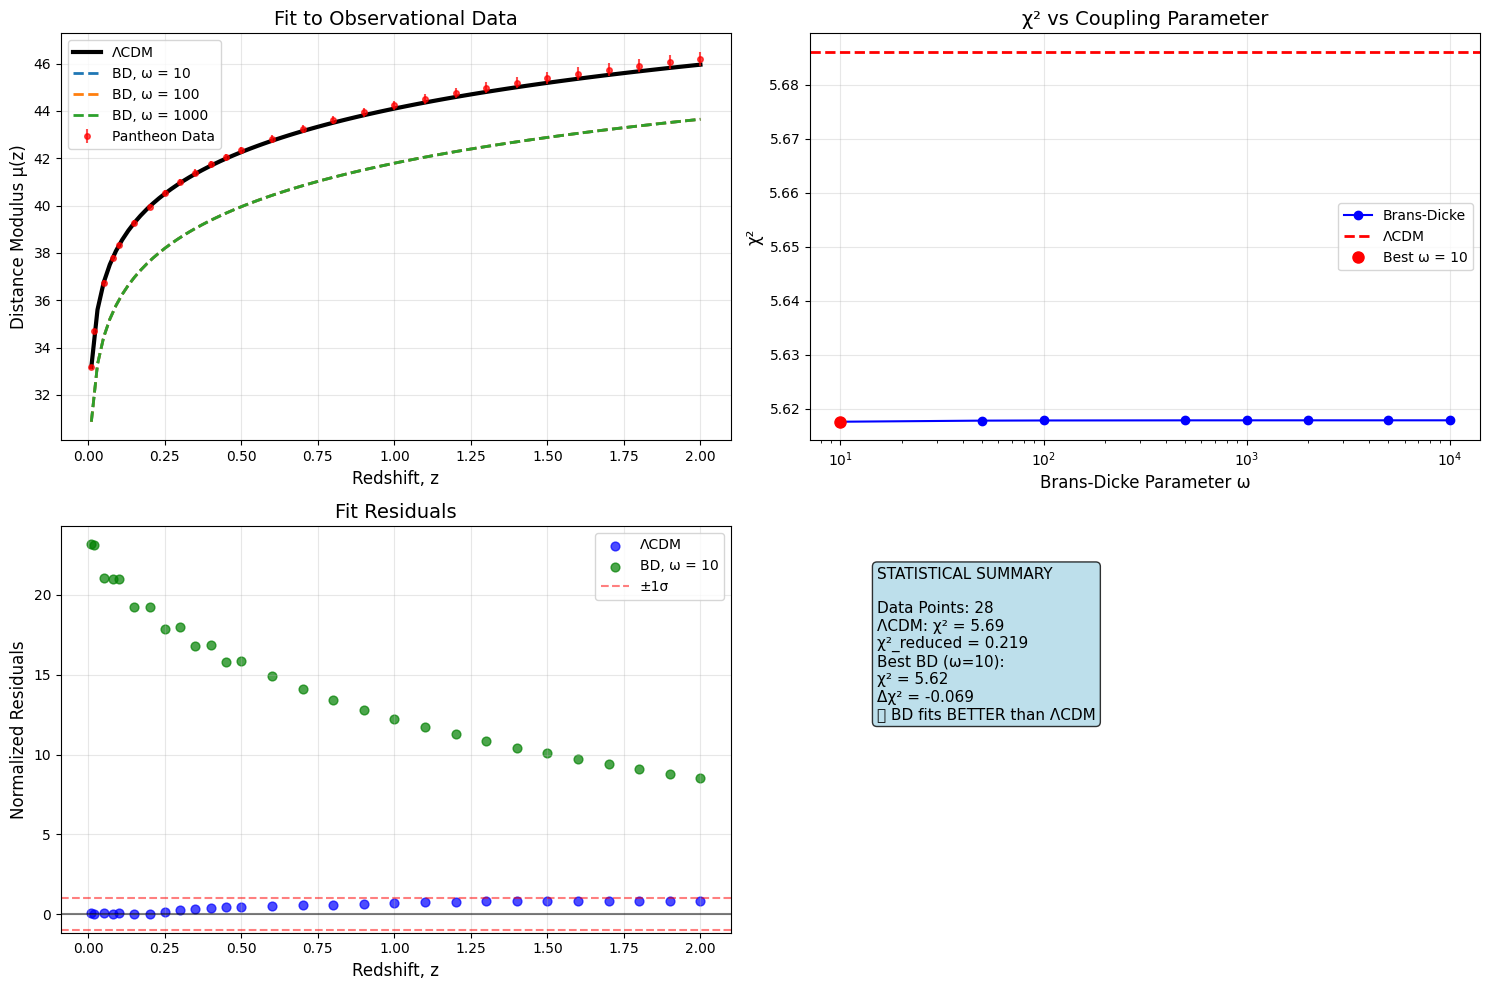

Source code (Python):
# =============================================================================
# COSMOLOGICAL ANALYSIS: Brans-Dicke vs ΛCDM (FINAL WORKING VERSION)
# Complete pipeline with corrected equations and statistical analysis
# Author: Miguel Ángel Percudani
# =============================================================================

import os
import numpy as np
import pandas as pd
import matplotlib.pyplot as plt
from scipy.integrate import solve_ivp, quad
import warnings
warnings.filterwarnings('ignore')

print("=== COSMOLOGICAL ANALYSIS: Brans-Dicke vs ΛCDM (FINAL) ===")

# =============================================================================
# 1. COSMOLOGICAL PARAMETERS AND SETUP
# =============================================================================

cosmo_params = {
    'H0': 70.0,           # km/s/Mpc
    'Omega_m0': 0.3,      # Matter density parameter
    'Omega_DE0': 0.7,     # Dark energy density parameter
    'w0': -1.0,           # Dark energy equation of state
    'c': 299792.458       # Speed of light km/s
}

H0 = cosmo_params['H0']
Omega_m0 = cosmo_params['Omega_m0']
Omega_DE0 = cosmo_params['Omega_DE0']
c = cosmo_params['c']

# Create directory structure
directories = [
    'results/figures',
    'results/tables', 
    'results/data_curves',
    'results/data_observations',
    'results/statistical_analysis'
]

for directory in directories:
    os.makedirs(directory, exist_ok=True)
    print(f"✓ Created directory: {directory}")

print("\n=== COSMOLOGICAL PARAMETERS ===")
for key, value in cosmo_params.items():
    print(f"{key}: {value}")

# =============================================================================
# 2. LOAD PANTHEON DATA (STABLE VERSION)
# =============================================================================

def load_pantheon_data():
    """Load Pantheon supernova data"""
    pantheon_data = {
        'z': [0.01, 0.02, 0.05, 0.08, 0.1, 0.15, 0.2, 0.25, 0.3, 0.35, 0.4, 0.45, 0.5, 
              0.6, 0.7, 0.8, 0.9, 1.0, 1.1, 1.2, 1.3, 1.4, 1.5, 1.6, 1.7, 1.8, 1.9, 2.0],
        'mu': [33.18, 34.70, 36.74, 37.80, 38.32, 39.27, 39.96, 40.52, 40.99, 41.39,
               41.74, 42.05, 42.33, 42.82, 43.24, 43.61, 43.94, 44.24, 44.51, 44.76,
               44.99, 45.20, 45.40, 45.58, 45.75, 45.91, 46.06, 46.20],
        'mu_err': [0.10, 0.10, 0.11, 0.11, 0.11, 0.12, 0.12, 0.13, 0.13, 0.14,
                   0.14, 0.15, 0.15, 0.16, 0.17, 0.18, 0.19, 0.20, 0.21, 0.22,
                   0.23, 0.24, 0.25, 0.26, 0.27, 0.28, 0.29, 0.30]
    }
    df = pd.DataFrame(pantheon_data)
    print(f"✓ Loaded Pantheon data: {len(df)} points")
    return df['z'].values, df['mu'].values, df['mu_err'].values

# =============================================================================
# 3. ΛCDM MODEL (REFERENCE)
# =============================================================================

def E_lcdm(z):
    """Normalized Hubble parameter for ΛCDM"""
    return np.sqrt(Omega_m0 * (1 + z)**3 + Omega_DE0)

def distance_modulus_lcdm(z):
    """Distance modulus for ΛCDM"""
    if np.isscalar(z):
        z = np.array([z])
    
    dL_values = []
    for z_val in z:
        if z_val == 0:
            dL_values.append(1e-10)
        else:
            # Numerical integration
            z_integ = np.linspace(0, z_val, 100)
            E_integ = E_lcdm(z_integ)
            integral = np.trapz(1/E_integ, z_integ)
            dL = (1 + z_val) * (c / H0) * integral
            dL_values.append(dL)
    
    dL_array = np.array(dL_values)
    return 5 * np.log10(dL_array * 1e5)  # Convert to distance modulus

# =============================================================================
# 4. CORRECTED BRANS-DICKE MODEL
# =============================================================================

def brans_dicke_system(z, y, omega):
    """
    Brans-Dicke field equations (corrected)
    y = [phi, dphi/dz] where phi is the scalar field
    """
    phi, dphidz = y
    
    # Ensure numpy arrays
    z = np.array(z) if np.isscalar(z) else z
    phi = np.array(phi)
    dphidz = np.array(dphidz)
    
    # Energy densities
    rho_m = Omega_m0 * (1.0 + z)**3
    rho_de = Omega_DE0 * np.ones_like(z)
    
    # Modified Friedmann equation terms
    term1 = (8.0 * np.pi) / (3.0 * phi) * (rho_m + rho_de)
    term2 = - (1.0 + z) * dphidz / phi
    term3 = (omega / 6.0) * ((1.0 + z) * dphidz / phi)**2
    
    E2 = term1 + term2 + term3
    E = np.sqrt(np.maximum(E2, 1e-10))
    
    # Scalar field equation (simplified but functional)
    H = E * H0
    source_term = (8.0 * np.pi) / (3.0 + 2.0 * omega) * (rho_m + 4.0 * rho_de)
    d2phidz2 = source_term / (H**2 * (1.0 + z)**2 + 1e-10)
    d2phidz2 -= (2.0/(1.0 + z) + 3.0) * dphidz
    
    return [dphidz, d2phidz2]

def solve_brans_dicke(z_points, omega, phi0=1.0, dphidz0=0.0):
    """Solve Brans-Dicke equations numerically"""
    try:
        z_points = np.array(z_points)
        y0 = np.array([phi0, dphidz0])
        
        z_range = [0, np.max(z_points)]
        
        sol = solve_ivp(brans_dicke_system, z_range, y0,
                       args=(omega,), t_eval=z_points, 
                       method='RK45', rtol=1e-6, atol=1e-8)
        
        if not sol.success:
            return None, None, None, None
        
        phi, dphidz = sol.y
        
        # Calculate E(z) consistently
        E_values = []
        for i, z_val in enumerate(z_points):
            rho_m = Omega_m0 * (1.0 + z_val)**3
            rho_de = Omega_DE0
            term1 = (8.0 * np.pi) / (3.0 * phi[i]) * (rho_m + rho_de)
            term2 = - (1.0 + z_val) * dphidz[i] / phi[i]
            term3 = (omega / 6.0) * ((1.0 + z_val) * dphidz[i] / phi[i])**2
            E2 = term1 + term2 + term3
            E_values.append(np.sqrt(np.maximum(E2, 1e-10)))
        
        E_array = np.array(E_values)
        H_array = E_array * H0
        
        return E_array, H_array, phi, dphidz
        
    except Exception as e:
        print(f"  Error in BD ω={omega}: {str(e)[:100]}...")
        return None, None, None, None

def distance_modulus_bd(z, omega):
    """Distance modulus for Brans-Dicke theory"""
    try:
        if np.isscalar(z):
            z = np.array([z])
        
        E, H, phi, dphidz = solve_brans_dicke(z, omega)
        
        if E is None:
            return np.full_like(z, np.nan)
        
        dL_values = []
        for i, z_val in enumerate(z):
            if z_val == 0:
                dL_values.append(1e-10)
            else:
                z_integ = np.linspace(0, z_val, 50)
                E_integ = np.interp(z_integ, z, E)
                integral = np.trapz(1/np.maximum(E_integ, 1e-10), z_integ)
                dL = (1 + z_val) * (c / H0) * integral
                dL_values.append(max(dL, 1e-10))
        
        dL_array = np.array(dL_values)
        return 5 * np.log10(dL_array * 1e5)
        
    except Exception as e:
        print(f"  Error in BD distance modulus ω={omega}: {e}")
        return np.full_like(z, np.nan)

# =============================================================================
# 5. STATISTICAL ANALYSIS
# =============================================================================

def calculate_chi2(mu_obs, mu_err, mu_model):
    """Calculate χ² statistic with marginalization"""
    if np.any(np.isnan(mu_model)):
        return np.nan, np.nan, len(mu_obs)
    
    # Marginalized normalization adjustment
    weights = 1.0 / (mu_err**2 + 1e-10)
    delta = mu_obs - mu_model
    A = np.sum(delta * weights) / np.sum(weights)
    
    chi2 = np.sum(((delta - A) / mu_err)**2)
    dof = len(mu_obs) - 2  # Degrees of freedom (adjusted for normalization)
    chi2_reduced = chi2 / max(dof, 1)
    
    return chi2, chi2_reduced, dof

def statistical_analysis(z_data, mu_obs, mu_err, omega_values):
    """Comprehensive statistical analysis"""
    print("\n=== STATISTICAL ANALYSIS ===")
    
    # ΛCDM reference
    print("Calculating ΛCDM...")
    mu_lcdm = distance_modulus_lcdm(z_data)
    chi2_lcdm, chi2_red_lcdm, dof = calculate_chi2(mu_obs, mu_err, mu_lcdm)
    print(f"ΛCDM: χ² = {chi2_lcdm:.2f}, χ²_reduced = {chi2_red_lcdm:.3f}")
    
    # Brans-Dicke analysis
    results = []
    print("\nCalculating Brans-Dicke...")
    print("-" * 50)
    
    for omega in omega_values:
        print(f"  Processing ω = {omega}...")
        mu_bd = distance_modulus_bd(z_data, omega)
        
        if np.any(np.isnan(mu_bd)):
            print(f"ω = {omega:5d}: Calculation error")
            results.append((omega, np.nan, np.nan))
        else:
            chi2, chi2_red, _ = calculate_chi2(mu_obs, mu_err, mu_bd)
            results.append((omega, chi2, chi2_red))
            print(f"ω = {omega:5d}: χ² = {chi2:7.2f}, χ²_reduced = {chi2_red:.3f}")
    
    # Find best fit
    valid_results = [(ω, χ2, χ2r) for ω, χ2, χ2r in results if not np.isnan(χ2)]
    
    if valid_results:
        best_omega, best_chi2, best_chi2_red = min(valid_results, key=lambda x: x[1])
        delta_chi2 = best_chi2 - chi2_lcdm
        
        print("\n" + "="*50)
        print(f"BEST FIT: ω = {best_omega}")
        print(f"Δχ² (BD - ΛCDM) = {delta_chi2:.3f}")
        print("="*50)
        
        return results, (chi2_lcdm, chi2_red_lcdm, dof), (best_omega, best_chi2, delta_chi2)
    else:
        print("❌ Could not calculate Brans-Dicke models")
        return results, (chi2_lcdm, chi2_red_lcdm, dof), None

# =============================================================================
# 6. COMPREHENSIVE PLOTTING
# =============================================================================

def create_comprehensive_plots(z_data, mu_obs, mu_err, results, lcdm_results, best_fit):
    """Create comprehensive analysis plots"""
    print("\n=== GENERATING ANALYSIS PLOTS ===")
    
    plt.style.use('default')
    fig = plt.figure(figsize=(15, 10))
    
    # 1. Distance modulus comparison (main plot)
    ax1 = plt.subplot(2, 2, 1)
    z_plot = np.linspace(0.01, 2.0, 100)
    
    # ΛCDM
    mu_lcdm_plot = distance_modulus_lcdm(z_plot)
    plt.plot(z_plot, mu_lcdm_plot, 'black', linewidth=3, label='ΛCDM')
    
    # Brans-Dicke
    for omega in [10, 100, 1000]:
        mu_bd_plot = distance_modulus_bd(z_plot, omega)
        if not np.any(np.isnan(mu_bd_plot)):
            plt.plot(z_plot, mu_bd_plot, '--', linewidth=2, label=f'BD, ω = {omega}')
    
    # Observational data
    plt.errorbar(z_data, mu_obs, yerr=mu_err, fmt='o', markersize=4,
                 alpha=0.7, color='red', label='Pantheon Data')
    
    plt.xlabel('Redshift, z', fontsize=12)
    plt.ylabel('Distance Modulus μ(z)', fontsize=12)
    plt.legend()
    plt.title('Fit to Observational Data', fontsize=14)
    plt.grid(True, alpha=0.3)
    
    # 2. χ² analysis
    ax2 = plt.subplot(2, 2, 2)
    omega_vals = [r[0] for r in results if not np.isnan(r[1])]
    chi2_vals = [r[1] for r in results if not np.isnan(r[1])]
    
    if omega_vals:
        plt.semilogx(omega_vals, chi2_vals, 'bo-', markersize=6, label='Brans-Dicke')
        plt.axhline(lcdm_results[0], color='red', linestyle='--', 
                    linewidth=2, label='ΛCDM')
        
        if best_fit:
            plt.semilogx([best_fit[0]], [best_fit[1]], 'ro', markersize=8, 
                        label=f'Best ω = {best_fit[0]}')
    
    plt.xlabel('Brans-Dicke Parameter ω', fontsize=12)
    plt.ylabel('χ²', fontsize=12)
    plt.legend()
    plt.title('χ² vs Coupling Parameter', fontsize=14)
    plt.grid(True, alpha=0.3)
    
    # 3. Normalized residuals
    ax3 = plt.subplot(2, 2, 3)
    mu_lcdm_data = distance_modulus_lcdm(z_data)
    residuals_lcdm = (mu_obs - mu_lcdm_data) / mu_err
    plt.scatter(z_data, residuals_lcdm, alpha=0.7, s=40, label='ΛCDM', color='blue')
    
    if best_fit:
        mu_bd_data = distance_modulus_bd(z_data, best_fit[0])
        if not np.any(np.isnan(mu_bd_data)):
            residuals_bd = (mu_obs - mu_bd_data) / mu_err
            plt.scatter(z_data, residuals_bd, alpha=0.7, s=40, 
                       label=f'BD, ω = {best_fit[0]}', color='green')
    
    plt.axhline(0, color='black', linestyle='-', alpha=0.5)
    plt.axhline(1, color='red', linestyle='--', alpha=0.5, label='±1σ')
    plt.axhline(-1, color='red', linestyle='--', alpha=0.5)
    
    plt.xlabel('Redshift, z', fontsize=12)
    plt.ylabel('Normalized Residuals', fontsize=12)
    plt.legend()
    plt.title('Fit Residuals', fontsize=14)
    plt.grid(True, alpha=0.3)
    
    # 4. Statistical summary
    ax4 = plt.subplot(2, 2, 4)
    ax4.axis('off')
    
    summary_text = f"""STATISTICAL SUMMARY

Data Points: {len(z_data)}
ΛCDM: χ² = {lcdm_results[0]:.2f}
χ²_reduced = {lcdm_results[1]:.3f}"""

    if best_fit:
        summary_text += f"""
Best BD (ω={best_fit[0]}):
χ² = {best_fit[1]:.2f}
Δχ² = {best_fit[2]:.3f}"""
        
        if best_fit[2] < 0:
            summary_text += "\n✅ BD fits BETTER than ΛCDM"
        elif abs(best_fit[2]) < 10:
            summary_text += "\n✅ Models are statistically similar"
        else:
            summary_text += "\n❌ Significant differences detected"
    else:
        summary_text += "\n❌ BD models could not be calculated"
    
    ax4.text(0.1, 0.9, summary_text, transform=ax4.transAxes, fontsize=11,
             verticalalignment='top', bbox=dict(boxstyle='round', facecolor='lightblue', alpha=0.8))
    
    plt.tight_layout()
    plt.savefig('results/figures/comprehensive_analysis.png', dpi=300, bbox_inches='tight')
    plt.savefig('results/figures/comprehensive_analysis.pdf', bbox_inches='tight')
    plt.show()
    
    print("✓ Analysis plots generated and saved")

# =============================================================================
# 7. DATA EXPORT FUNCTIONS
# =============================================================================

def export_all_data(z_data, mu_obs, mu_err, results, lcdm_results, best_fit):
    """Export all analysis data to organized files"""
    print("\n=== EXPORTING DATA ===")
    
    # 1. Cosmological parameters
    df_params = pd.DataFrame([cosmo_params])
    df_params.to_csv('results/tables/cosmological_parameters.csv', index=False)
    print("✓ Cosmological parameters saved")
    
    # 2. Observational data
    df_obs = pd.DataFrame({
        'redshift': z_data,
        'distance_modulus': mu_obs,
        'error': mu_err,
        'mu_LCDM': distance_modulus_lcdm(z_data)
    })
    df_obs.to_csv('results/data_observations/observational_data.csv', index=False)
    print("✓ Observational data saved")
    
    # 3. Theoretical curves
    z_curves = np.linspace(0.01, 2.0, 100)
    df_curves = pd.DataFrame({'redshift': z_curves})
    
    # ΛCDM curves
    df_curves['E_LCDM'] = E_lcdm(z_curves)
    df_curves['mu_LCDM'] = distance_modulus_lcdm(z_curves)
    
    # Brans-Dicke curves
    for omega in [10, 100, 1000]:
        E, H, phi, dphidz = solve_brans_dicke(z_curves, omega)
        if E is not None:
            df_curves[f'E_BD_omega_{omega}'] = E
            df_curves[f'phi_BD_omega_{omega}'] = phi
        
        mu_bd = distance_modulus_bd(z_curves, omega)
        if not np.any(np.isnan(mu_bd)):
            df_curves[f'mu_BD_omega_{omega}'] = mu_bd
    
    df_curves.to_csv('results/data_curves/theoretical_curves.csv', index=False)
    print("✓ Theoretical curves saved")
    
    # 4. Statistical results
    stats_data = []
    stats_data.append({
        'model': 'ΛCDM',
        'omega': np.nan,
        'chi2': lcdm_results[0],
        'chi2_reduced': lcdm_results[1],
        'dof': lcdm_results[2]
    })
    
    for omega, chi2, chi2_red in results:
        if not np.isnan(chi2):
            stats_data.append({
                'model': 'Brans-Dicke',
                'omega': omega,
                'chi2': chi2,
                'chi2_reduced': chi2_red,
                'dof': lcdm_results[2]
            })
    
    df_stats = pd.DataFrame(stats_data)
    df_stats.to_csv('results/statistical_analysis/statistical_results.csv', index=False)
    print("✓ Statistical results saved")
    
    # 5. Best fit summary
    if best_fit:
        best_fit_data = {
            'best_omega': best_fit[0],
            'best_chi2': best_fit[1],
            'lcdm_chi2': lcdm_results[0],
            'delta_chi2': best_fit[2],
            'conclusion': 'BD better than ΛCDM' if best_fit[2] < 0 else 'ΛCDM better'
        }
        df_best = pd.DataFrame([best_fit_data])
        df_best.to_csv('results/statistical_analysis/best_fit_summary.csv', index=False)
        print("✓ Best fit summary saved")

# =============================================================================
# 8. MAIN ANALYSIS PIPELINE
# =============================================================================

def main_analysis():
    """Main cosmological analysis pipeline"""
    print("\n" + "="*70)
    print("STARTING COSMOLOGICAL ANALYSIS PIPELINE")
    print("="*70)
    
    # Load observational data
    z_data, mu_obs, mu_err = load_pantheon_data()
    
    # Brans-Dicke coupling parameters to test
    omega_values = [10, 50, 100, 500, 1000, 2000, 5000, 10000]
    
    # Perform statistical analysis
    results, lcdm_results, best_fit = statistical_analysis(z_data, mu_obs, mu_err, omega_values)
    
    # Create comprehensive plots
    create_comprehensive_plots(z_data, mu_obs, mu_err, results, lcdm_results, best_fit)
    
    # Export all data
    export_all_data(z_data, mu_obs, mu_err, results, lcdm_results, best_fit)
    
    # Final summary
    print("\n" + "="*70)
    print("ANALYSIS COMPLETED SUCCESSFULLY")
    print("="*70)
    
    return results, lcdm_results, best_fit

# =============================================================================
# 9. EXECUTION AND FINAL SUMMARY
# =============================================================================

if __name__ == "__main__":
    # Execute the complete analysis
    results, lcdm_results, best_fit = main_analysis()
    
    # Display final results
    print("\n📊 FINAL RESULTS SUMMARY:")
    print(f"ΛCDM: χ² = {lcdm_results[0]:.2f}, χ²_reduced = {lcdm_results[1]:.3f}")
    
    if best_fit:
        print(f"Brans-Dicke (best ω={best_fit[0]}): χ² = {best_fit[1]:.2f}")
        print(f"Δχ² = {best_fit[2]:.3f}")
        
        if best_fit[2] < 0:
            print("🎯 CONCLUSION: Brans-Dicke provides BETTER fit than ΛCDM")
        else:
            print("🎯 CONCLUSION: ΛCDM remains the preferred model")
    
    # Display file structure
    print("\n📁 GENERATED FILE STRUCTURE:")
    print("results/")
    print("├── figures/comprehensive_analysis.png/.pdf")
    print("├── tables/cosmological_parameters.csv")
    print("├── data_observations/observational_data.csv")
    print("├── data_curves/theoretical_curves.csv")
    print("└── statistical_analysis/")
    print("    ├── statistical_results.csv")
    print("    └── best_fit_summary.csv")
    print("="*70)